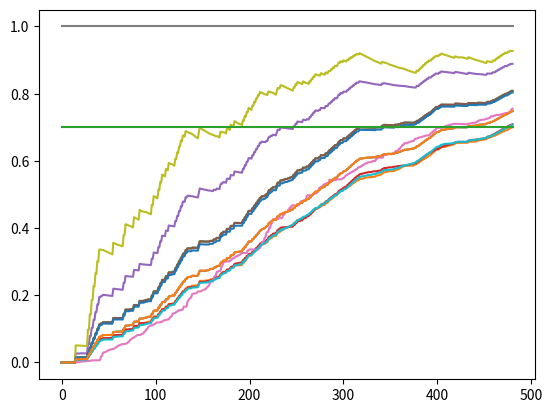

This figure's Python source:
#!/usr/bin/env python3
import argparse
import matplotlib.pyplot as plt
import random


speakers = [7, 5, 10, 5, 3, 2, 3, 7, 10, 7, 10, 1, 7, 1, 1, 8, 10, 1, 12, 1,
            9, 1, 1, 7, 10, 3, 1, 3, 8, 3, 8, 3, 8, 10, 8, 7, 8, 7, 8, 7,
            8, 10, 9, 3, 9, 4, 7, 4, 1, 11, 12, 1, 7, 1, 2, 8, 2, 3, 1, 3,
            4, 3, 10, 12, 1, 10, 8, 10, 8, 10, 1, 3, 1, 5, 1, 6, 11, 8, 6, 1,
            6, 1, 7, 8, 7, 3, 4, 10, 5, 10, 5, 1, 5, 3, 11, 1, 8, 3, 8, 3,      # 100
            4, 3, 4, 8, 4, 8, 4, 8, 3, 4, 4, 8, 4, 4, 8, 3, 3, 10, 5, 1,
            4, 8, 3, 8, 3, 8, 10, 8, 4, 8, 5, 7, 8, 7, 9, 3, 6, 10, 11, 5,
            12, 2, 7, 4, 1, 3, 8, 8, 7, 1, 1, 1, 10, 7, 11, 3, 1, 3, 5, 11,
            10, 7, 9, 3, 1, 9, 10, 3, 7, 8, 9, 3, 9, 10, 3, 12, 8, 7, 4, 3,
            8, 3, 3, 3, 8, 3, 7, 3, 1, 3, 10, 6, 3, 8, 4, 8, 4, 8, 5, 8,        # 200
            11, 2, 4, 8, 10, 8, 2, 8, 10, 8, 3, 8, 3, 9, 2, 3, 5, 3, 9, 3,
            8, 9, 12, 9, 3, 9, 1, 2, 1, 8, 8, 3, 10, 8, 10, 11, 5, 1, 5, 1,
            7, 5, 7, 5, 7, 5, 4, 8, 10, 8, 7, 8, 1, 3, 5, 3, 4, 8, 3, 2,
            3, 9, 3, 1, 8, 7, 8, 3, 8, 11, 8, 10, 11, 3, 9, 3, 8, 3, 11, 3,
            6, 8, 6, 2, 8, 9, 10, 8, 2, 8, 2, 8, 10, 11, 8, 8, 2, 8, 2, 11,     # 300
            8, 6, 3, 3, 8, 3, 8, 3, 8, 3, 8, 3, 8, 3, 8, 3, 3, 8, 1, 3,
            4, 11, 12, 6, 1, 7, 3, 1, 1, 2, 1, 3, 1, 4, 1, 5, 1, 6, 1, 7,
            1, 8, 1, 9, 1, 10, 1, 11, 1, 12, 4, 10, 1, 3, 7, 5, 7, 11, 7, 5,
            7, 5, 11, 5, 7, 5, 1, 2, 3, 2, 3, 3, 12, 3, 2, 6, 5, 3, 8, 3,
            6, 8, 6, 8, 3, 8, 3, 8, 3, 8, 12, 8, 3, 5, 8, 5, 8, 5, 8, 5,        # 400
            3, 10, 8, 12, 8, 7, 3, 7, 3, 11, 7, 11, 7, 11, 7, 11, 7, 11, 7, 8,
            1, 1, 1, 10, 10, 10, 10, 10, 4, 10, 4, 4, 3, 8, 4, 3, 4, 12, 3, 4,
            2, 11, 2, 5, 6, 2, 6, 2, 6, 2, 12, 6, 3, 8, 6, 1, 11, 9, 4, 8,
            3, 3, 8, 3, 8, 4, 8, 3, 8, 3, 8, 3, 8, 3, 4, 8, 3, 8, 5, 9, 3]      # 481
changes = { 1: 421, 2: 481, 3: 330, 4: 473, 5: 237, 6: 338,
          7: 406, 8: 0, 9: 166, 10: 475, 11: 348, 12: 421 }


class Agent():

    def __init__(self, id, certainty, receptiveness):
        self.id = id
        self.c = certainty
        self.r = receptiveness
        self.hist = []
        self.change = None

    def listen_to(self, speaker):
        diff = speaker.c - self.c
        diff /= 1 if diff > 0 else 10
        self.c += self.r * diff


def create_agents(rs):
    agents = [Agent(i, 0., rs[i]) for i in range(1, 13)]
    agents[8 - 1] = Agent(8, 1., 0.)
    return agents


def run(agents, simple_viz):
    for i in range(len(speakers)):
        speaker_id = speakers[i] - 1
        for a in agents:
            if speaker_id == a.id:
                a.hist.append(a.c if a.change is None or not simple_viz else 1)
                continue  # the speaker is not influenced by himself

            a.listen_to(agents[speaker_id])
            a.hist.append(a.c if a.change is None or not simple_viz else 1)
            if a.change is None and a.c > 0.7:
                a.change = i


rs = {  # receptiveness of the agents
    1: 0.009776229897073328,
    2: 0.008688596995049883,
    3: 0.014895304785649453,
    4: 0.008574696355808242,
    5: 0.026863331602626224,
    6: 0.014865976350887740,
    7: 0.028335545435983753,
    8: 0.0,
    9: 0.050877543350092536,
    10: 0.008048135957302294,
    11: 0.014370069735055852,
    12: 0.009796317235257474,
}


# optimize the receptiveness of the agents to match the script
def optimize_rs(verbosity):
    length = 1000
    for i in range(length):
        agents = create_agents(rs)
        run(agents, False)

        if verbosity:
            print(", ".join(str(changes[a.id]) for a in agents))
            print(", ".join(str(a.change) for a in agents))
            print(", ".join(str(a.r) for a in agents))
            print()
        else:
            print("\r" + str(i) + "/" + str(length), end="")

        for a in agents:
            rs[a.id] *= 1.001 if (a.change is None or a.change > changes[a.id]) else 0.999


if __name__ == "__main__":
    # argparse definitions
    parser = argparse.ArgumentParser()
    parser.add_argument('-o', action='store_true', help='Optimize receptiveness of the agents')
    parser.add_argument('-v', action='store_true', help='Verbosity of the optimizer')
    parser.add_argument('-s', action='store_true', help='Simplified visualization')

    # argparse values
    args = parser.parse_args()
    optimizer = args.o
    verbosity = args.v
    simple_viz = args.s

    # optimization of the receptiveness of the agents (if need be)
    if optimizer:
        optimize_rs(verbosity)

    # final plot
    agents = create_agents(rs)
    run(agents, simple_viz)
    xs = range(len(speakers))
    for a in agents:
        plt.plot(xs, a.hist)
    plt.plot(xs, [.7 for _ in range(len(speakers))])  # to visualoize the threshold
    plt.show()
